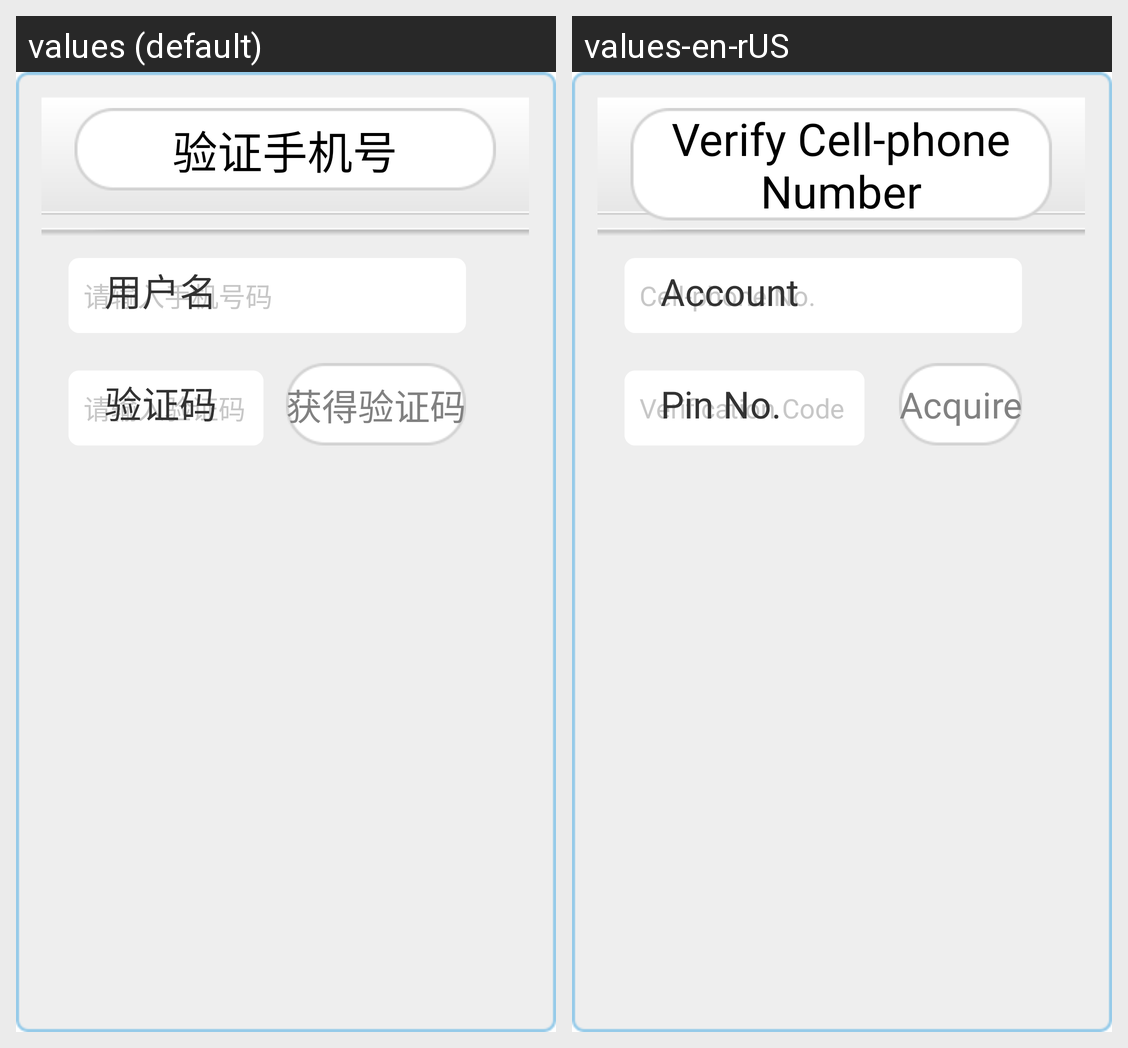

Here is an Android app screen in its default locale and in the app's own translations. Write out the translated-string differences for the strings that appear on this screen.
Android screen res/layout/verify_phone.xml rendered under 2 locales, left to right: values (default), values-en-rUS. Device: Nexus 5 (rendered at 1080×1920; each locale shown at half size, 540×960, under a caption strip naming it); theme Theme.CustomActivityTheme.
Strings drawn on this screen, with the default value and each locale's value (text and hints the layout hard-codes, and strings that could not be matched under every locale, appear in the picture but are not listed):

verify_phone
  values: 验证手机号
  values-en-rUS: Verify Cell-phone Number

user_phone_hint
  values: 请输入手机号码
  values-en-rUS: Cell-phone No.

phone_number
  values: 用户名
  values-en-rUS: Account

get_active_number
  values: 获得验证码
  values-en-rUS: Acquire

active_number_hint
  values: 请输入验证码
  values-en-rUS: Verification Code

check_number
  values: 验证码
  values-en-rUS: Pin No.
